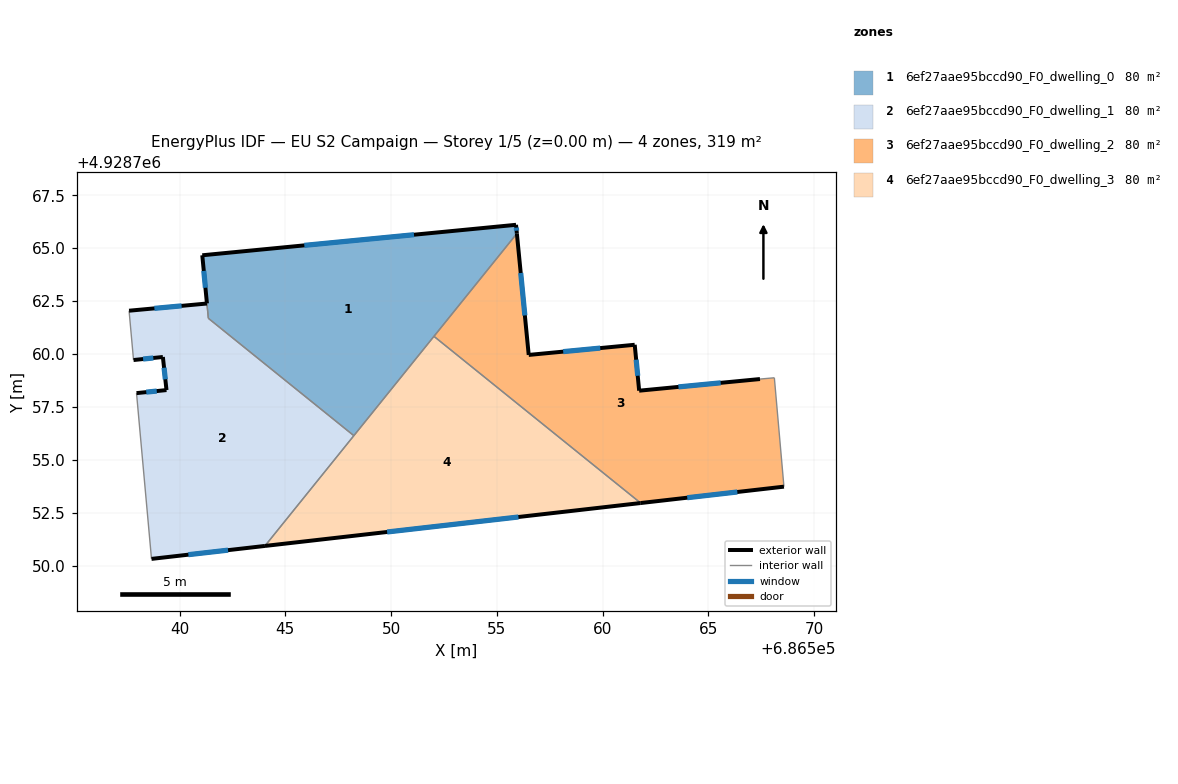
=== STOREY PLAN SPEC (per zone: floor XY polygon, exterior-wall plan segments, windows/doors) ===
zone 1: 6ef27aae95bccd90_F0_dwelling_0  (79.6 m²)
  floor: (686548.24, 4928756.14) (686555.94, 4928765.69) (686555.90, 4928766.10) (686541.07, 4928764.66) (686541.36, 4928761.68)
  exterior wall: (686541.29, 4928762.39) – (686541.07, 4928764.66)  [2.3 m]
    window: (686541.22, 4928763.13) – (686541.15, 4928763.92)  [0.8 m²]
  exterior wall: (686541.07, 4928764.66) – (686555.90, 4928766.10)  [14.9 m]
    window: (686545.90, 4928765.13) – (686551.08, 4928765.64)  [5.5 m²]
  exterior wall: (686555.90, 4928766.10) – (686555.94, 4928765.69)  [0.4 m]
    window: (686555.92, 4928765.97) – (686555.93, 4928765.83)  [0.2 m²]
  interior walls: 4
zone 2: 6ef27aae95bccd90_F0_dwelling_1  (80.1 m²)
  floor: (686544.04, 4928750.93) (686548.24, 4928756.14) (686541.36, 4928761.68) (686541.29, 4928762.38) (686537.61, 4928762.04) (686537.82, 4928759.71) (686539.21, 4928759.86) (686539.38, 4928758.29) (686537.97, 4928758.15) (686538.67, 4928750.31)
  exterior wall: (686537.61, 4928762.04) – (686541.29, 4928762.38)  [3.7 m]
    window: (686538.81, 4928762.15) – (686540.10, 4928762.27)  [1.4 m²]
  exterior wall: (686544.04, 4928750.93) – (686538.67, 4928750.31)  [5.4 m]
    window: (686542.29, 4928750.73) – (686540.42, 4928750.51)  [2.0 m²]
  exterior wall: (686537.97, 4928758.15) – (686539.38, 4928758.29)  [1.4 m]
    window: (686538.43, 4928758.20) – (686538.92, 4928758.25)  [0.5 m²]
  exterior wall: (686539.38, 4928758.29) – (686539.21, 4928759.86)  [1.6 m]
    window: (686539.33, 4928758.80) – (686539.27, 4928759.35)  [0.6 m²]
  exterior wall: (686539.21, 4928759.86) – (686537.82, 4928759.71)  [1.4 m]
    window: (686538.76, 4928759.81) – (686538.28, 4928759.76)  [0.5 m²]
  interior walls: 5
zone 3: 6ef27aae95bccd90_F0_dwelling_2  (79.8 m²)
  floor: (686568.57, 4928753.73) (686568.11, 4928758.87) (686567.43, 4928758.81) (686561.72, 4928758.26) (686561.51, 4928760.43) (686556.50, 4928759.95) (686555.94, 4928765.69) (686552.02, 4928760.83) (686561.79, 4928752.95)
  exterior wall: (686561.51, 4928760.43) – (686561.72, 4928758.26)  [2.2 m]
    window: (686561.58, 4928759.73) – (686561.65, 4928758.97)  [0.8 m²]
  exterior wall: (686561.72, 4928758.26) – (686567.43, 4928758.81)  [5.7 m]
    window: (686563.58, 4928758.44) – (686565.58, 4928758.64)  [2.1 m²]
  exterior wall: (686568.57, 4928753.73) – (686561.79, 4928752.95)  [6.8 m]
    window: (686566.36, 4928753.48) – (686564.00, 4928753.21)  [2.5 m²]
  exterior wall: (686555.94, 4928765.69) – (686556.50, 4928759.95)  [5.8 m]
    window: (686556.13, 4928763.83) – (686556.32, 4928761.82)  [2.1 m²]
  exterior wall: (686556.50, 4928759.95) – (686561.51, 4928760.43)  [5.0 m]
    window: (686558.13, 4928760.11) – (686559.88, 4928760.28)  [1.8 m²]
  interior walls: 4
zone 4: 6ef27aae95bccd90_F0_dwelling_3  (79.9 m²)
  floor: (686561.79, 4928752.95) (686552.02, 4928760.83) (686544.04, 4928750.93)
  exterior wall: (686561.79, 4928752.95) – (686544.04, 4928750.93)  [17.9 m]
    window: (686556.02, 4928752.29) – (686549.81, 4928751.59)  [6.6 m²]
  interior walls: 3

=== DERIVED (storey summary) ===
Building: EU S2 Campaign
Storey: 1 of 5  (floor level z = 0.00 m)
Storey gross floor area: 319.4 m²
Zones on this storey: 4
  - 6ef27aae95bccd90_F0_dwelling_0: floor 79.6 m²; exterior wall 17.6 m (52.8 m²); 3 window(s) 6.5 m²; WWR 12.2%
  - 6ef27aae95bccd90_F0_dwelling_1: floor 80.1 m²; exterior wall 13.5 m (40.5 m²); 5 window(s) 4.9 m²; WWR 12.2%
  - 6ef27aae95bccd90_F0_dwelling_2: floor 79.8 m²; exterior wall 25.5 m (76.6 m²); 5 window(s) 9.4 m²; WWR 12.2%
  - 6ef27aae95bccd90_F0_dwelling_3: floor 79.9 m²; exterior wall 17.9 m (53.6 m²); 1 window(s) 6.6 m²; WWR 12.2%
Zone adjacency (shared interzone walls):
  - 6ef27aae95bccd90_F0_dwelling_0 ↔ 6ef27aae95bccd90_F0_dwelling_1
  - 6ef27aae95bccd90_F0_dwelling_0 ↔ 6ef27aae95bccd90_F0_dwelling_2
  - 6ef27aae95bccd90_F0_dwelling_0 ↔ 6ef27aae95bccd90_F0_dwelling_3
  - 6ef27aae95bccd90_F0_dwelling_1 ↔ 6ef27aae95bccd90_F0_dwelling_3
  - 6ef27aae95bccd90_F0_dwelling_2 ↔ 6ef27aae95bccd90_F0_dwelling_3